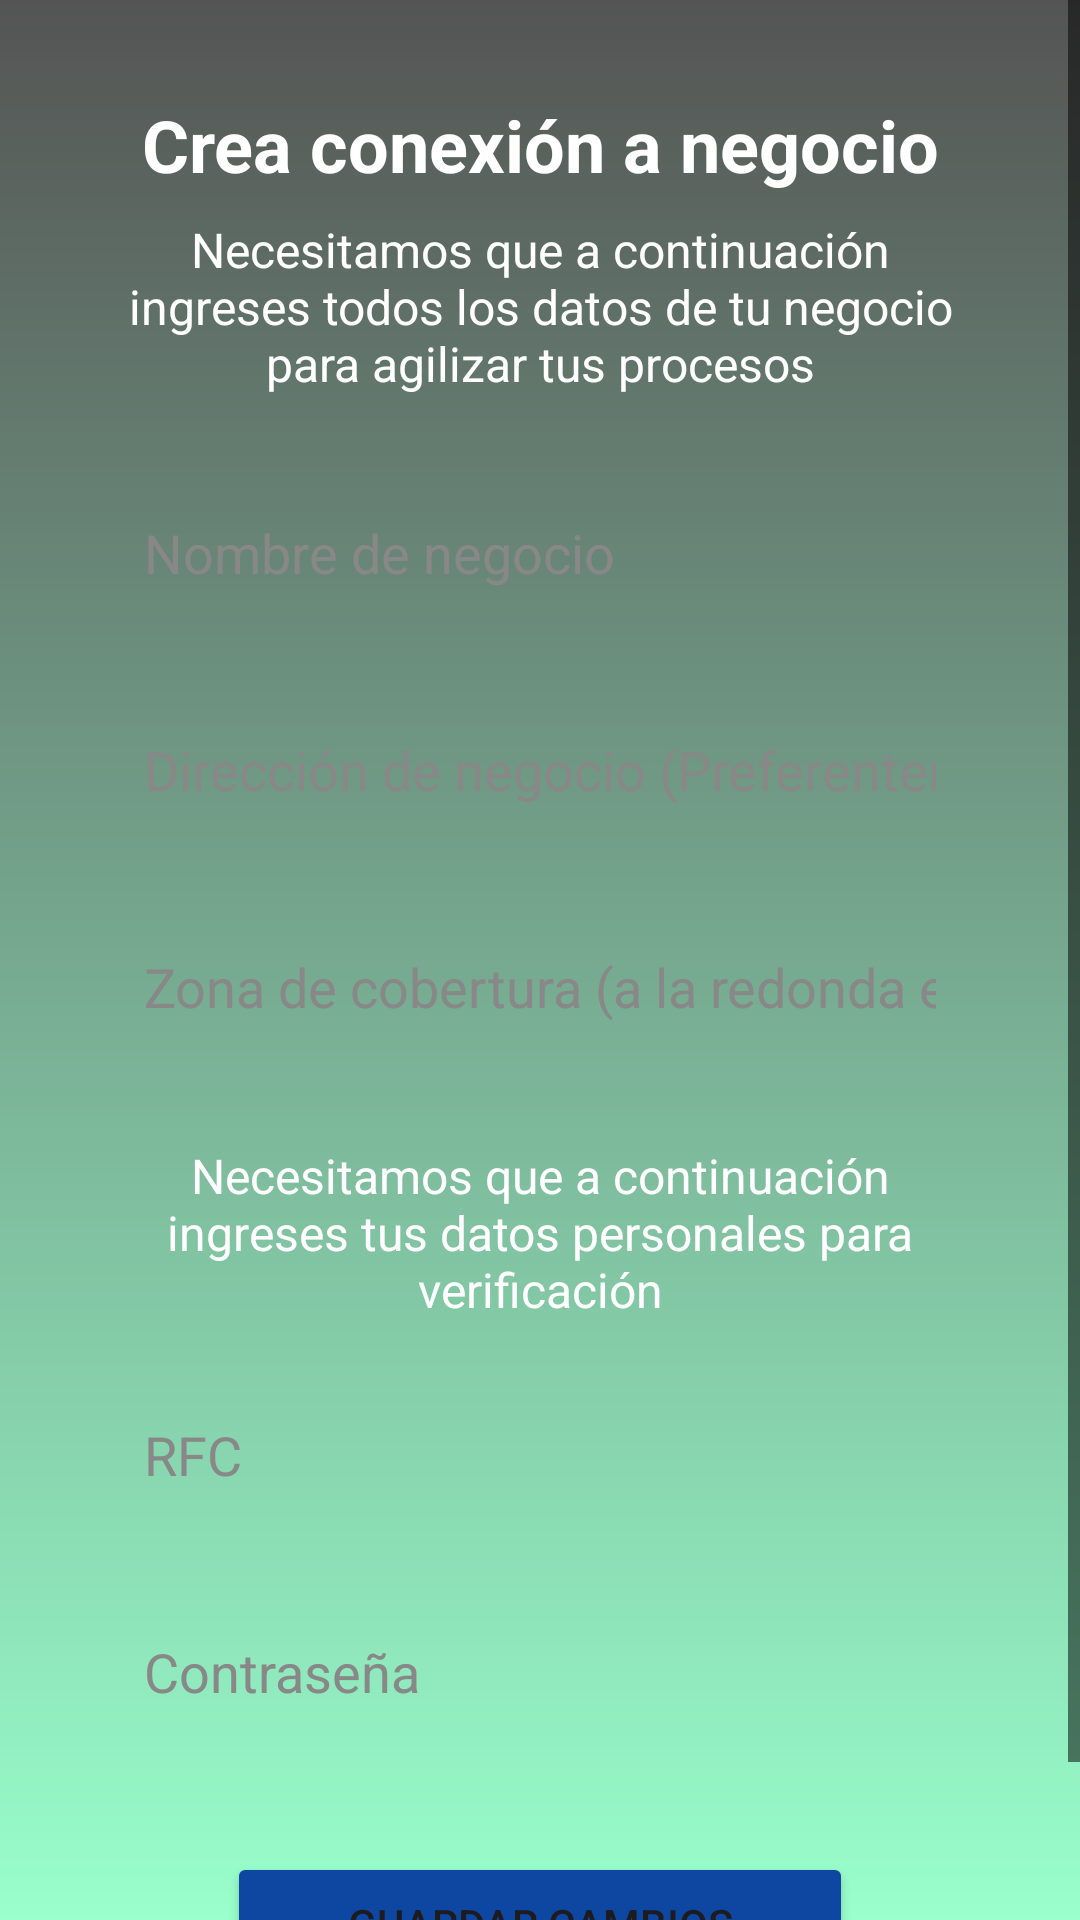

Android layout source for this screen:
<!-- AndroidManifest.xml: application theme Theme.ProyectoPolicodeLabs -->
<!-- res/layout/fragment_conexion_negocio.xml -->
<?xml version="1.0" encoding="utf-8"?>
<ScrollView xmlns:android="http://schemas.android.com/apk/res/android"
    xmlns:tools="http://schemas.android.com/tools"
    android:layout_width="match_parent"
    android:layout_height="match_parent"
    android:fillViewport="true"
    android:background="@drawable/gradient_background_teal"
    tools:context=".ui.negocioconexion.ConexionNegocioFragment">

    <LinearLayout
        android:layout_width="match_parent"
        android:layout_height="wrap_content"
        android:orientation="vertical"
        android:padding="32dp">

        <TextView
            android:layout_width="match_parent"
            android:layout_height="wrap_content"
            android:gravity="center"
            android:text="Crea conexión a negocio"
            android:textColor="@android:color/white"
            android:textSize="24sp"
            android:textStyle="bold"
            android:layout_marginBottom="8dp" />

        <TextView
            android:layout_width="match_parent"
            android:layout_height="wrap_content"
            android:gravity="center"
            android:text="Necesitamos que a continuación ingreses todos los datos de tu negocio para agilizar tus procesos"
            android:textColor="@android:color/white"
            android:textSize="16sp"
            android:layout_marginBottom="24dp" />

        <EditText
            android:id="@+id/etNombreNegocio"
            android:layout_width="match_parent"
            android:layout_height="wrap_content"
            android:hint="Nombre de negocio"
            android:background="@drawable/edit_text_rounded_white"
            android:padding="16dp"
            android:textColor="@android:color/black"
            android:textColorHint="#888888"
            android:inputType="textPersonName"
            android:layout_marginBottom="16dp" />

        <EditText
            android:id="@+id/etDireccionNegocio"
            android:layout_width="match_parent"
            android:layout_height="wrap_content"
            android:hint="Dirección de negocio (Preferentemente de Google Maps)"
            android:background="@drawable/edit_text_rounded_white"
            android:padding="16dp"
            android:textColor="@android:color/black"
            android:textColorHint="#888888"
            android:inputType="textPostalAddress"
            android:layout_marginBottom="16dp" />

        <EditText
            android:id="@+id/etZonaCobertura"
            android:layout_width="match_parent"
            android:layout_height="wrap_content"
            android:hint="Zona de cobertura (a la redonda en Km)"
            android:background="@drawable/edit_text_rounded_white"
            android:padding="16dp"
            android:textColor="@android:color/black"
            android:textColorHint="#888888"
            android:inputType="numberDecimal"
            android:layout_marginBottom="24dp" />

        <TextView
            android:layout_width="match_parent"
            android:layout_height="wrap_content"
            android:gravity="center"
            android:text="Necesitamos que a continuación ingreses tus datos personales para verificación"
            android:textColor="@android:color/white"
            android:textSize="16sp"
            android:layout_marginBottom="16dp" />

        <EditText
            android:id="@+id/etRFC"
            android:layout_width="match_parent"
            android:layout_height="wrap_content"
            android:hint="RFC"
            android:background="@drawable/edit_text_rounded_white"
            android:padding="16dp"
            android:textColor="@android:color/black"
            android:textColorHint="#888888"
            android:inputType="textCapCharacters"
            android:layout_marginBottom="16dp" />

        <EditText
            android:id="@+id/etPassword"
            android:layout_width="match_parent"
            android:layout_height="wrap_content"
            android:hint="Contraseña"
            android:background="@drawable/edit_text_rounded_white"
            android:padding="16dp"
            android:textColor="@android:color/black"
            android:textColorHint="#888888"
            android:inputType="textPassword"
            android:layout_marginBottom="32dp" />

        <Button
            android:id="@+id/btnGuardarCambios"
            android:layout_width="wrap_content"
            android:layout_height="wrap_content"
            android:layout_gravity="center_horizontal"
            android:text="Guardar cambios"
            android:paddingLeft="40dp"
            android:paddingRight="40dp"
            android:paddingTop="12dp"
            android:paddingBottom="12dp"
            android:backgroundTint="#0D47A1" />

    </LinearLayout>
</ScrollView>
<!-- resources referenced by this layout -->
<resources>
  <!-- drawable gradient_background_teal (drawable) -->
  <?xml version="1.0" encoding="utf-8"?>
  <shape xmlns:android="http://schemas.android.com/apk/res/android"
      android:shape="rectangle">
      <gradient
          android:angle="90"
          android:startColor="#99ffcc"
          android:endColor="#545454"
  
          android:type="linear" />
  </shape>
  <style name="Theme.ProyectoPolicodeLabs" parent="Base.Theme.ProyectoPolicodeLabs" />
  <style name="Base.Theme.ProyectoPolicodeLabs" parent="Theme.Material3.DayNight.NoActionBar">
          <item name="colorPrimary">@color/drawer_item_icon_tint_normal</item>
          <item name="colorOnPrimary">@android:color/black</item>
          <item name="colorControlNormal">@android:color/black</item>
      </style>
  <color name="drawer_item_icon_tint_normal">#757575</color>
</resources>
